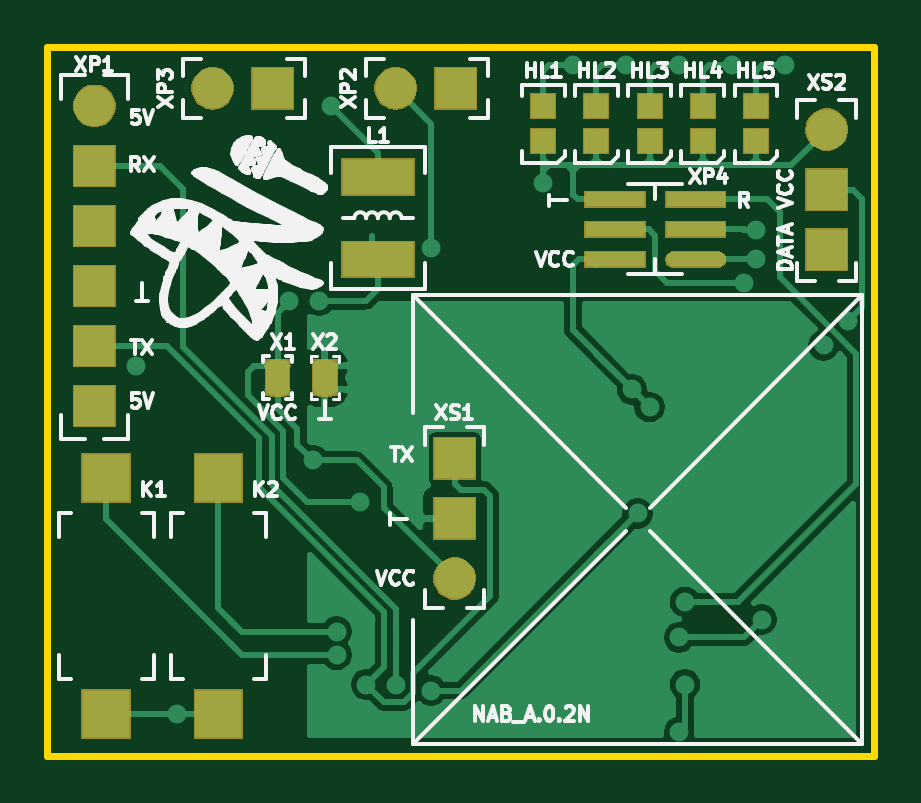
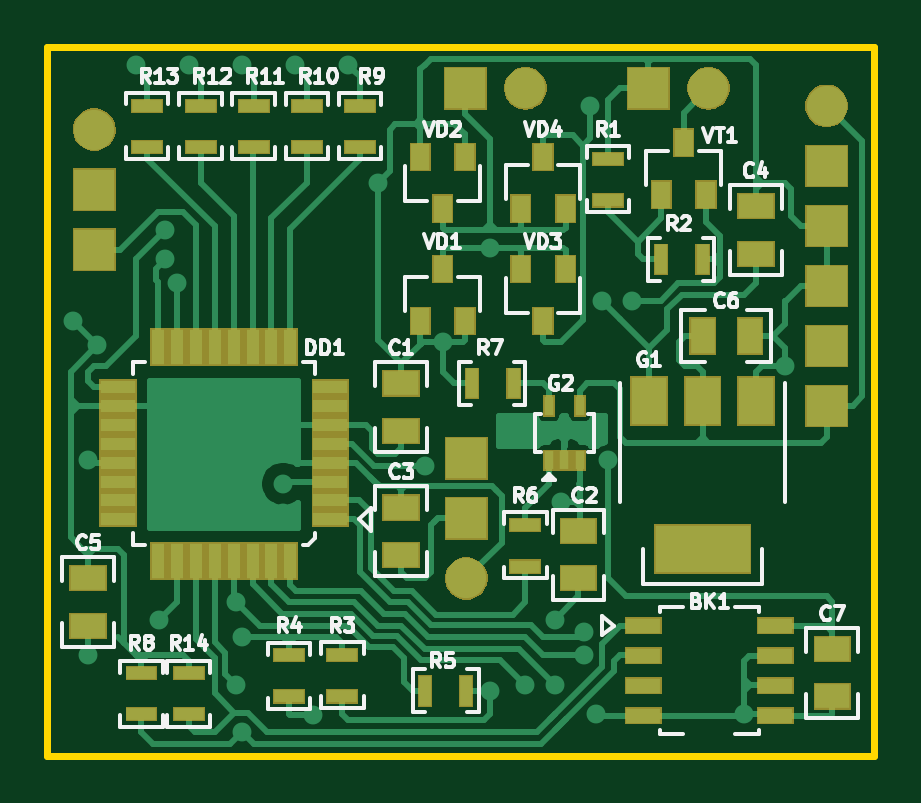
Circuit board: 9 layer files. Board 35.0 x 30.0 mm.
- bottom_copper: NAB_A-B_Cu.gbr (40323 bytes)
- bottom_mask: NAB_A-B_Mask.gbr (20908 bytes)
- bottom_silk: NAB_A-B_SilkS.gbr (31650 bytes)
- outline: NAB_A-Edge_Cuts.gbr (701 bytes)
- top_copper: NAB_A-F_Cu.gbr (38096 bytes)
- top_mask: NAB_A-F_Mask.gbr (19368 bytes)
- top_silk: NAB_A-F_SilkS.gbr (61170 bytes)
- drill: NAB_A-NPTH.drl (291 bytes)
- drill: NAB_A-PTH.drl (1318 bytes)

=== bottom_copper: NAB_A-B_Cu.gbr (40323 bytes, source omitted) ===
=== bottom_mask: NAB_A-B_Mask.gbr (20908 bytes, source omitted) ===
=== bottom_silk: NAB_A-B_SilkS.gbr (31650 bytes, source omitted) ===
=== outline: NAB_A-Edge_Cuts.gbr ===
G04 #@! TF.GenerationSoftware,KiCad,Pcbnew,(5.1.4)-1*
G04 #@! TF.CreationDate,2021-02-16T23:36:19+03:00*
G04 #@! TF.ProjectId,NAB_A,4e41425f-412e-46b6-9963-61645f706362,rev?*
G04 #@! TF.SameCoordinates,Original*
G04 #@! TF.FileFunction,Profile,NP*
%FSLAX46Y46*%
G04 Gerber Fmt 4.6, Leading zero omitted, Abs format (unit mm)*
G04 Created by KiCad (PCBNEW (5.1.4)-1) date 2021-02-16 23:36:19*
%MOMM*%
%LPD*%
G04 APERTURE LIST*
%ADD10C,0.300000*%
G04 APERTURE END LIST*
D10*
X210000000Y-70000000D02*
X245000000Y-70000000D01*
X210000000Y-40000000D02*
X210000000Y-70000000D01*
X245000000Y-40000000D02*
X210000000Y-40000000D01*
X245000000Y-70000000D02*
X245000000Y-40000000D01*
M02*

=== top_copper: NAB_A-F_Cu.gbr (38096 bytes, source omitted) ===
=== top_mask: NAB_A-F_Mask.gbr (19368 bytes, source omitted) ===
=== top_silk: NAB_A-F_SilkS.gbr (61170 bytes, source omitted) ===
=== drill: NAB_A-NPTH.drl ===
M48
; DRILL file {KiCad (5.1.4)-1} date 16.02.2021 23:35:01
; FORMAT={3:3/ absolute / metric / keep zeros}
; #@! TF.CreationDate,2021-02-16T23:35:01+03:00
; #@! TF.GenerationSoftware,Kicad,Pcbnew,(5.1.4)-1
; #@! TF.FileFunction,NonPlated,1,2,NPTH
FMAT,2
METRIC
%
G90
G05
T0
M30

=== drill: NAB_A-PTH.drl ===
M48
; DRILL file {KiCad (5.1.4)-1} date 16.02.2021 23:35:01
; FORMAT={3:3/ absolute / metric / keep zeros}
; #@! TF.CreationDate,2021-02-16T23:35:01+03:00
; #@! TF.GenerationSoftware,Kicad,Pcbnew,(5.1.4)-1
; #@! TF.FileFunction,Plated,1,2,PTH
FMAT,2
METRIC
T1C0.400
T2C1.000
%
G90
G05
T1
X213750Y-053500
X215500Y-068250
X220250Y-050750
X221250Y-057500
X221500Y-050750
X221750Y-056250
X221750Y-068250
X222000Y-042500
X222250Y-064750
X222250Y-065750
X223250Y-059250
X223500Y-064250
X223500Y-067000
X224500Y-056250
X224763Y-067013
X225500Y-056250
X226250Y-048500
X226250Y-067250
X228250Y-052500
X229000Y-057750
X231000Y-045750
X232250Y-040750
X233750Y-068275
X234500Y-040750
X234750Y-054500
X235000Y-058500
X235000Y-059750
X235500Y-055250
X236750Y-040750
X236750Y-065000
X236750Y-069000
X237000Y-063500
X237000Y-067000
X239000Y-040750
X239500Y-050000
X240000Y-047750
X240000Y-049000
X240250Y-064250
X241250Y-040750
X242862Y-052638
X243250Y-065750
X243275Y-057500
X243888Y-051612
T2
X243000Y-043500
X243000Y-046040
X243000Y-048580
X227250Y-057420
X227250Y-059960
X227250Y-062500
X224750Y-041750
X227290Y-041750
X217000Y-041750
X219540Y-041750
X212000Y-042500
X212000Y-045040
X212000Y-047580
X212000Y-050120
X212000Y-052660
X212000Y-055200
T0
M30

